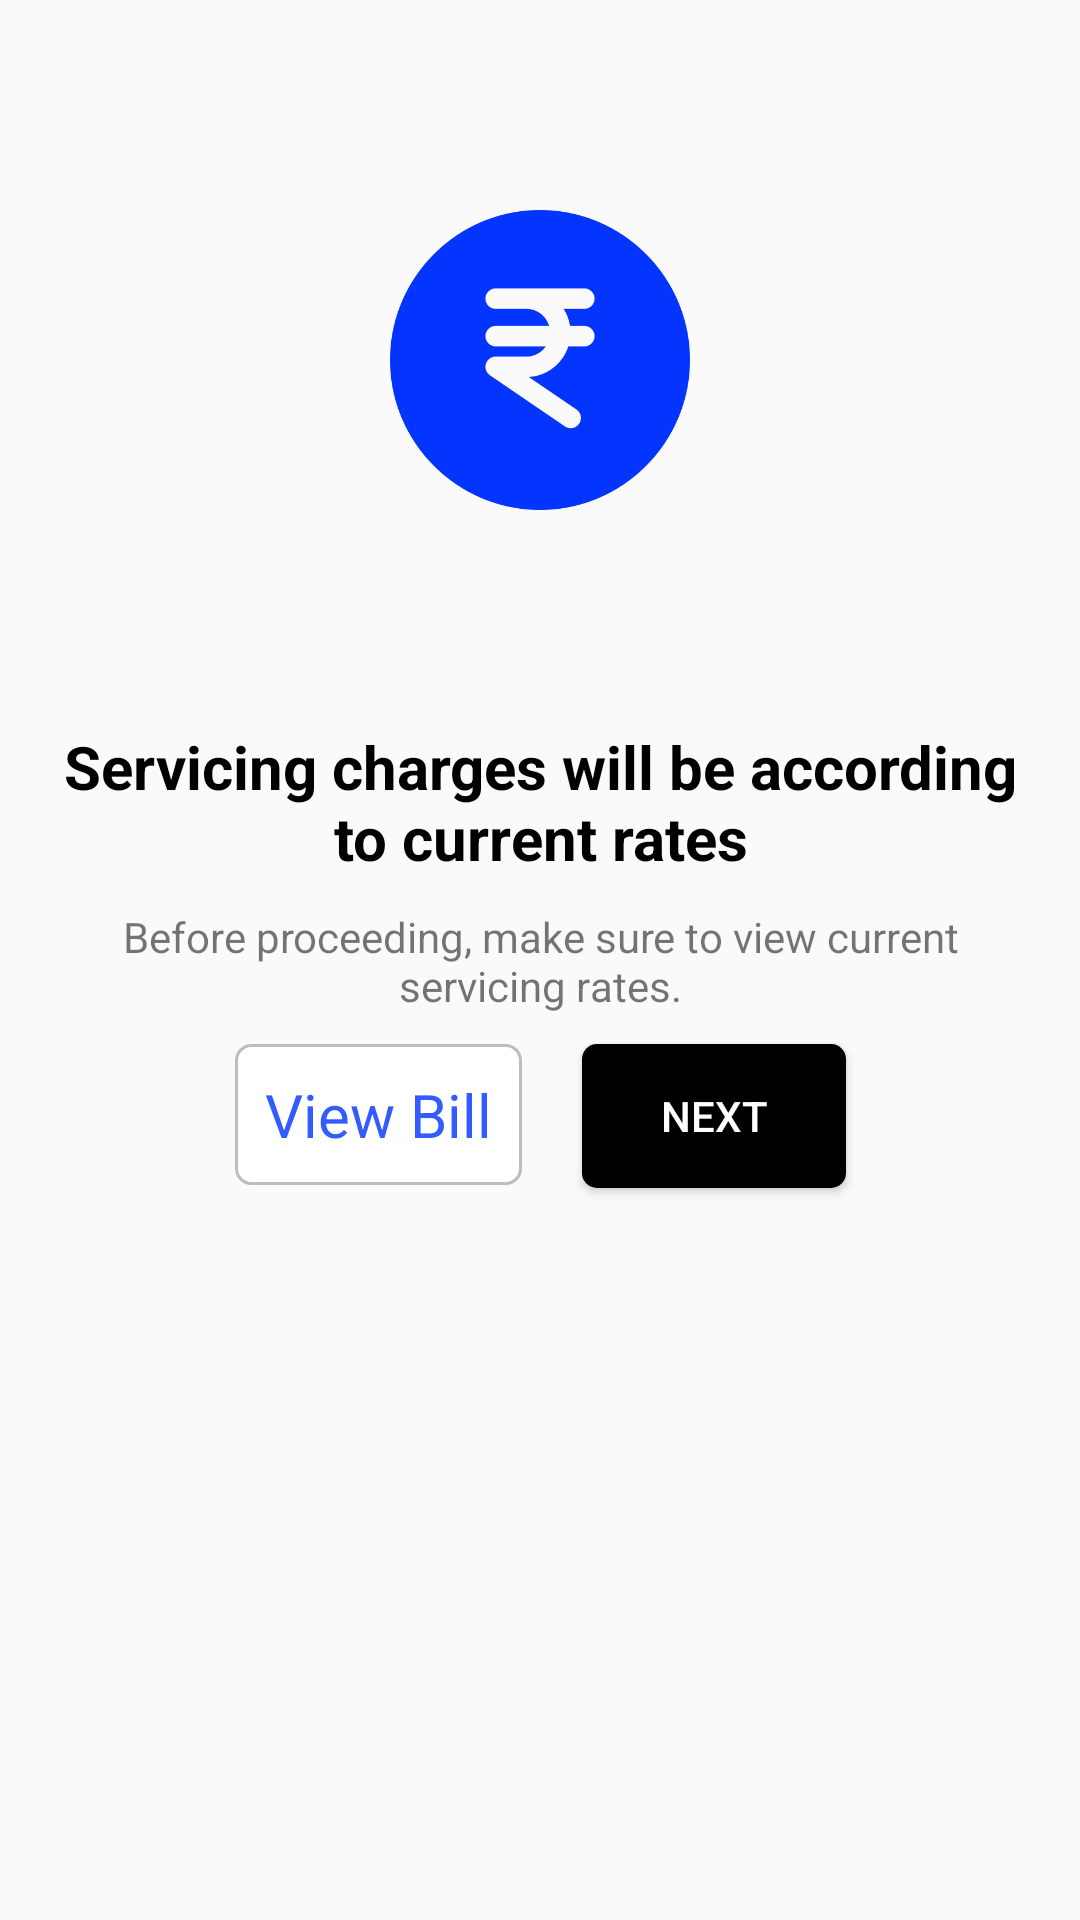

This screen was rendered from an Android layout file. Write that file and the resources it references.
<!-- AndroidManifest.xml: application theme AppTheme -->
<!-- res/layout/current_billing_layout.xml -->
<?xml version="1.0" encoding="utf-8"?>
    <android.support.constraint.ConstraintLayout
    xmlns:android="http://schemas.android.com/apk/res/android"
    xmlns:app="http://schemas.android.com/apk/res-auto"
    xmlns:tools="http://schemas.android.com/tools"
    android:layout_width="match_parent"
    android:layout_height="wrap_content"
    android:padding="20dp">

<ImageView
    android:layout_width="100dp"
    android:layout_height="100dp"
    android:layout_marginTop="50dp"
    android:src="@drawable/rupee"
    android:id="@+id/padlock"
    app:layout_constraintEnd_toEndOf="parent"
    app:layout_constraintStart_toStartOf="parent"
    app:layout_constraintTop_toTopOf="parent" />

<TextView
android:layout_width="match_parent"
android:layout_height="wrap_content"
android:layout_marginTop="72dp"
android:gravity="center"
android:id="@+id/q"
android:textStyle="bold"
android:textColor="#000"
android:text="Servicing charges will be according to current rates"
android:textSize="20sp"
app:layout_constraintEnd_toEndOf="parent"
app:layout_constraintStart_toStartOf="parent"
app:layout_constraintTop_toBottomOf="@id/padlock" />

<TextView
android:layout_width="match_parent"
android:layout_height="wrap_content"
app:layout_constraintTop_toBottomOf="@id/q"
android:id="@+id/w"
android:text="Before proceeding, make sure to view current servicing rates."
android:gravity="center"
android:layout_marginTop="10dp"/>




<RelativeLayout
android:layout_width="wrap_content"
android:layout_height="wrap_content"
app:layout_constraintTop_toBottomOf="@id/w"
app:layout_constraintEnd_toEndOf="parent"
app:layout_constraintStart_toStartOf="parent">

<Button
    android:id="@+id/verifyNow"
    android:layout_width="wrap_content"
    android:layout_height="wrap_content"

    android:background="@drawable/button"
    android:padding="10dp"
    android:layout_margin="10dp"
    android:text="Next"
    android:layout_toRightOf="@id/textView25"
    android:textColor="#fff"
    app:layout_constraintBottom_toBottomOf="parent"
    app:layout_constraintRight_toRightOf="parent"
    app:layout_constraintStart_toEndOf="@+id/textView25" />

<TextView
    android:id="@+id/textView25"
    android:layout_width="wrap_content"
    android:layout_height="wrap_content"
    android:background="@drawable/text"
    android:padding="10dp"
    android:layout_margin="10dp"
    android:text="View Bill"
    android:textColor="#335bff"
    android:textSize="20sp"
    />

</RelativeLayout>


    </android.support.constraint.ConstraintLayout>
<!-- resources referenced by this layout -->
<resources>
  <!-- drawable button (drawable) -->
  <?xml version="1.0" encoding="utf-8"?>
  <selector xmlns:android="http://schemas.android.com/apk/res/android">
      <item android:state_pressed="false">
          <shape android:shape="rectangle">
              <solid android:color="#000000" />
              <corners android:radius="5dp"/>
          </shape>
  
      </item>
  
      <item android:state_pressed="true">
          <shape android:shape="rectangle">
              <solid android:color="#424242"/>
              <corners android:radius="5dp"/>
          </shape>
      </item>
  </selector>
  <!-- drawable rupee: png bitmap (drawable-hdpi, 17381 bytes) -->
  <!-- drawable text (drawable-v21) -->
  <?xml version="1.0" encoding="utf-8"?>
  <selector xmlns:android="http://schemas.android.com/apk/res/android">
  
      <item android:state_pressed="true">
          <shape android:shape="rectangle">
              <corners android:radius="5dp"/>
              <solid android:color="#bdbdbd"/>
  
              <stroke android:color="#bdbdbd"
                  android:width="1dp"/>
          </shape>
      </item>
  
      <item android:state_pressed="false">
          <shape android:shape="rectangle">
              <corners android:radius="5dp"/>
              <solid android:color="#fff" />
  
              <stroke android:color="#bdbdbd"
                  android:width="1dp"/>
          </shape>
      </item>
  </selector>
  <style name="AppTheme" parent="Theme.AppCompat.Light.NoActionBar">
          
          <item name="colorPrimary">@color/colorPrimary</item>
          <item name="colorPrimaryDark">#000000</item>
          <item name="colorAccent">#424242</item>
          <item name="android:windowDisablePreview">true</item>
          <item name="android:textColorHint">#bdbdbd</item>
  
          <item name="colorControlActivated">@color/colorPrimary</item>
  
      </style>
  <color name="colorPrimary">#212121</color>
</resources>
